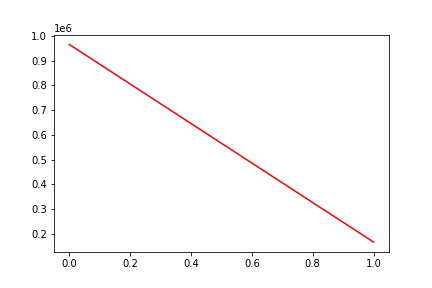

Source data for this figure (header and first rows):
, date, assets
0, 0, 965768
1, 20190220, 167198
